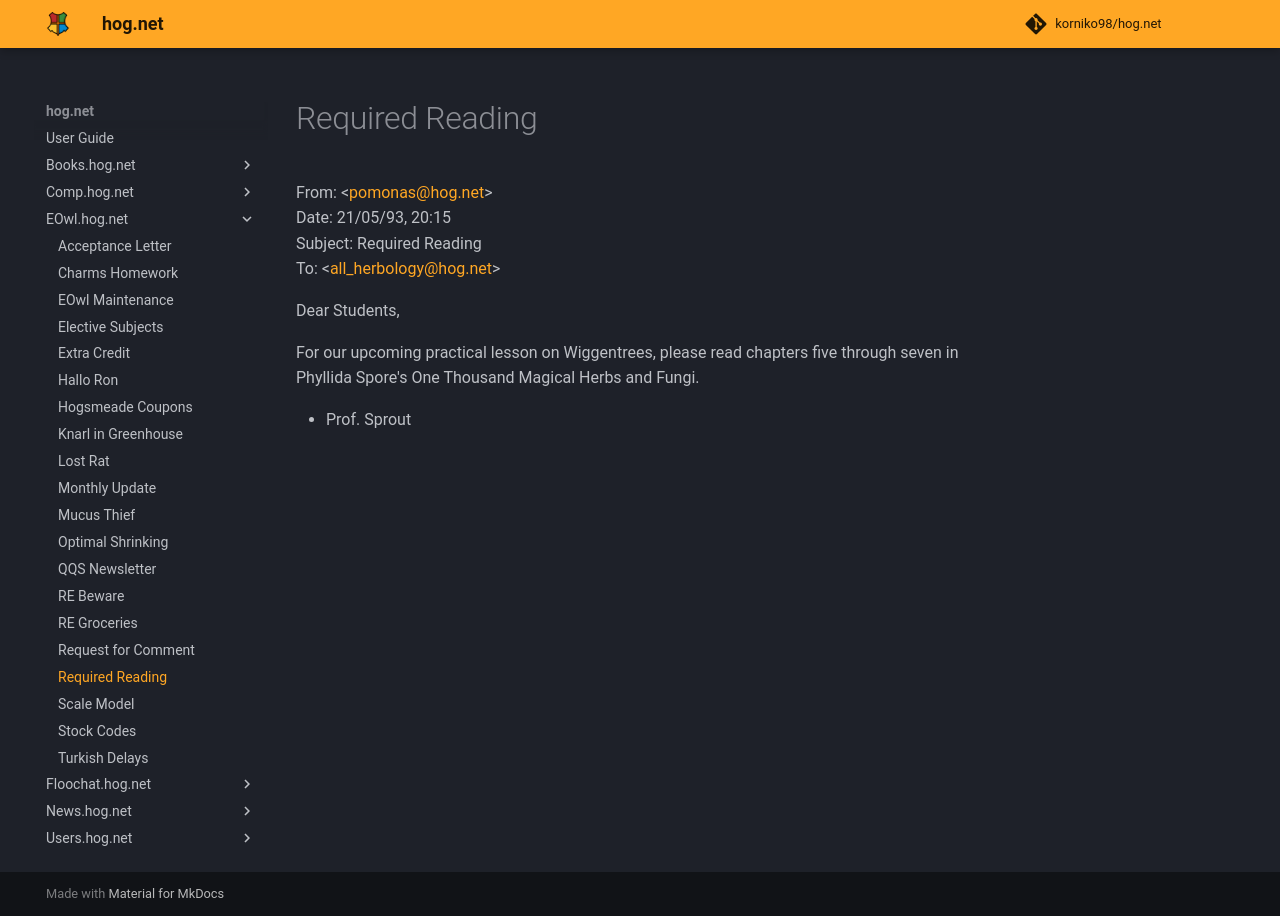

repository: korniko98/hog.net · page: EOwl.hog.net/Required_Reading/index.html · generator: mkdocs

# Required Reading  
From: <[pomonas@hog.net](mailto:pomonas@hog.net)>  
Date: 21/05/93, 20:15  
Subject: Required Reading  
To: <[all_herbology@hog.net](mailto:all_herbology@hog.net)>  
  
Dear Students,  
  
For our upcoming practical lesson on Wiggentrees, please read chapters five through seven in Phyllida Spore's One Thousand Magical Herbs and Fungi.  
  
- Prof. Sprout  
  

<meta name="robots" content="noindex, noarchive, nofollow">
